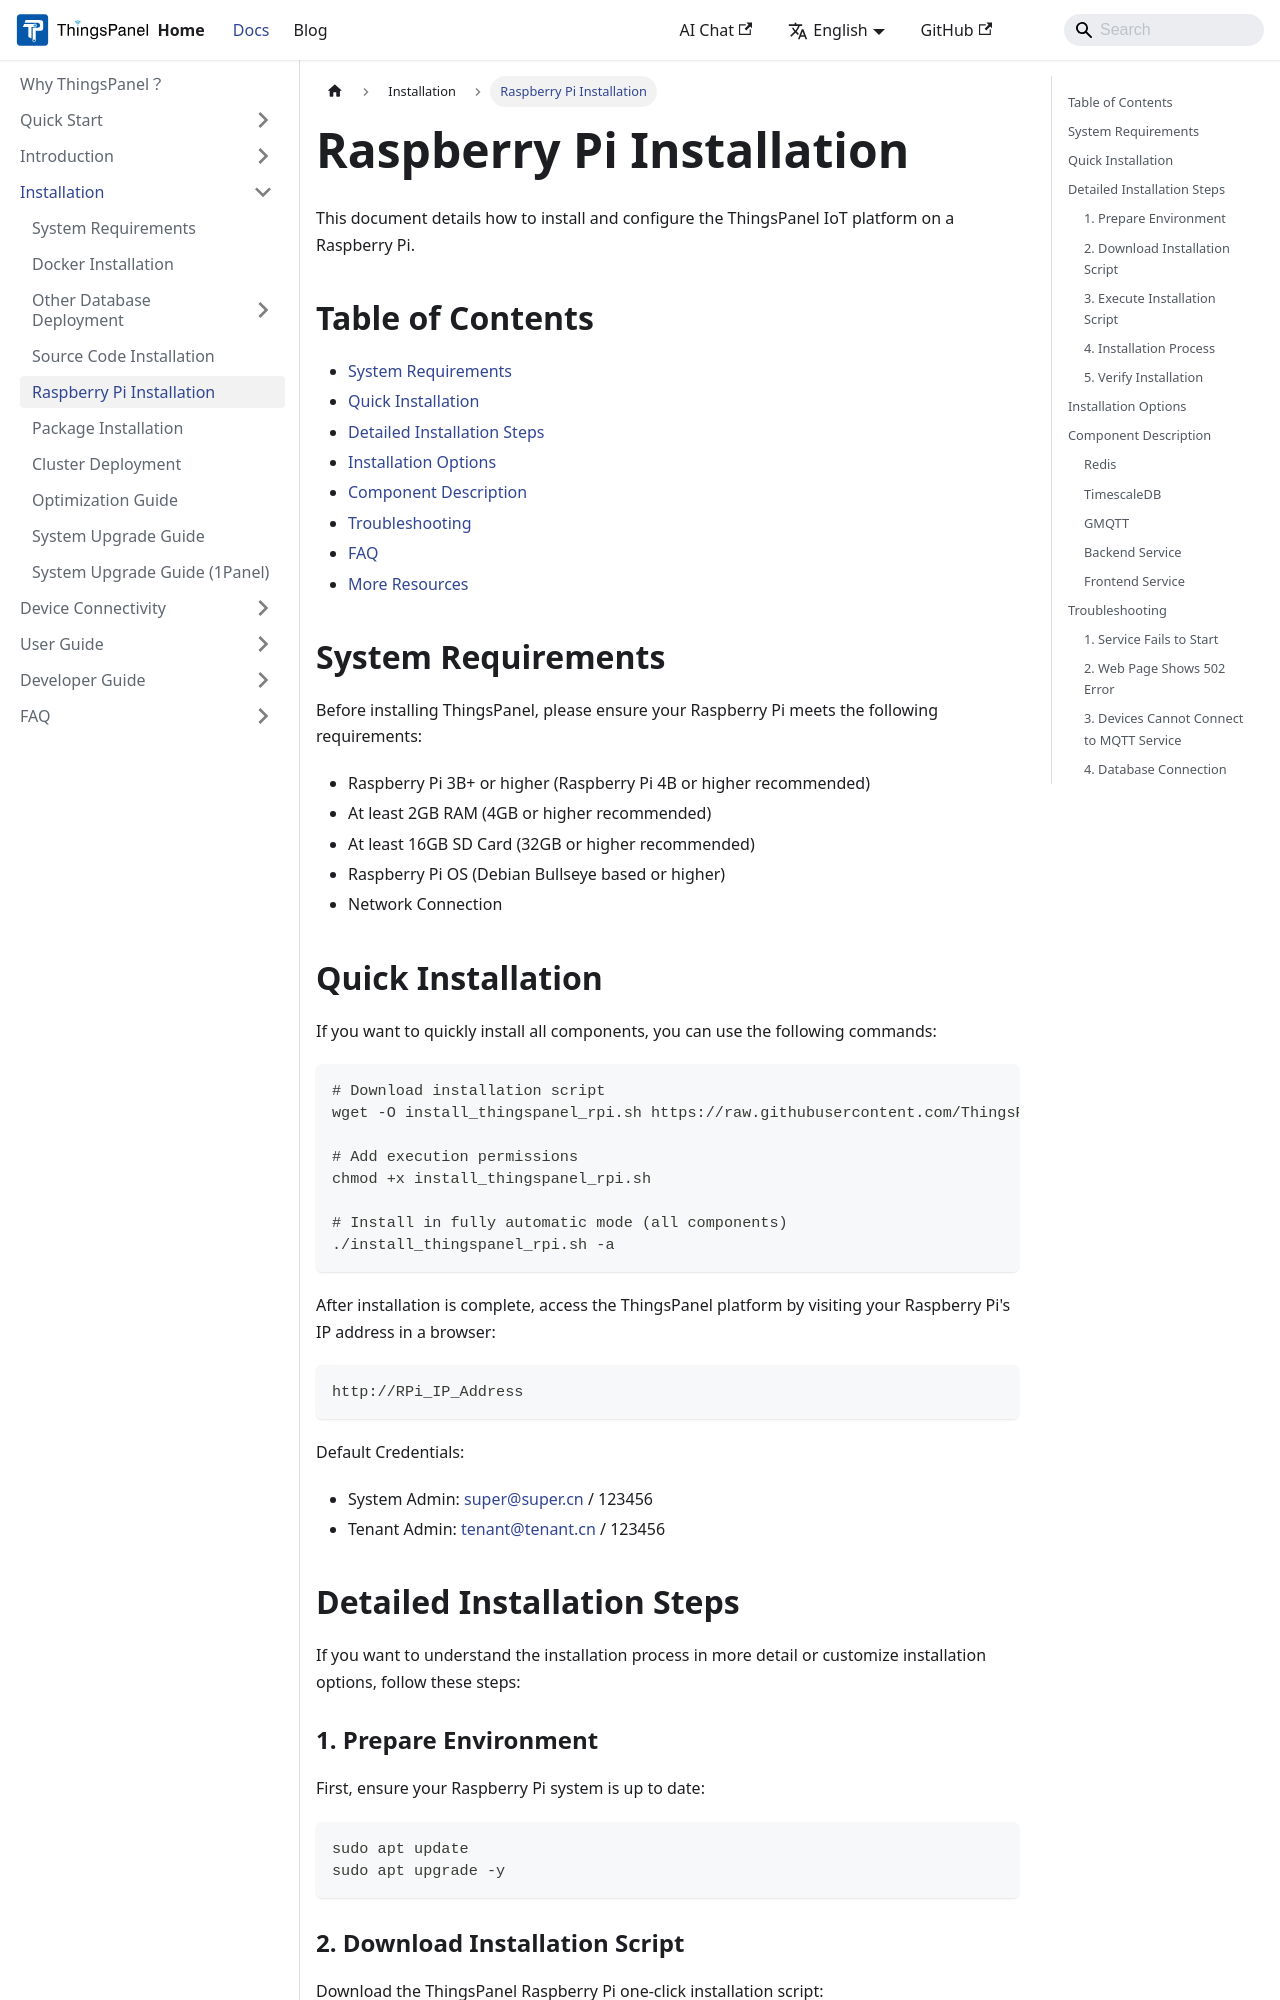

repository: ThingsPanel/thingspanel.github.io · page: docs/installation/raspberry_installation.html · generator: docusaurus

---
sidebar_position: 4
---

# Raspberry Pi Installation

This document details how to install and configure the ThingsPanel IoT platform on a Raspberry Pi.

## Table of Contents

- [System Requirements](#system-requirements)
- [Quick Installation](#quick-installation)
- [Detailed Installation Steps](#detailed-installation-steps)
- [Installation Options](#installation-options)
- [Component Description](#component-description)
- [Troubleshooting](#troubleshooting)
- [FAQ](#faq)
- [More Resources](#more-resources)

## System Requirements

Before installing ThingsPanel, please ensure your Raspberry Pi meets the following requirements:

- Raspberry Pi 3B+ or higher (Raspberry Pi 4B or higher recommended)
- At least 2GB RAM (4GB or higher recommended)
- At least 16GB SD Card (32GB or higher recommended)
- Raspberry Pi OS (Debian Bullseye based or higher)
- Network Connection

## Quick Installation

If you want to quickly install all components, you can use the following commands:

```bash
# Download installation script
wget -O install_thingspanel_rpi.sh https://raw.githubusercontent.com/ThingsPanel/thingspanel-on-raspberrypi/main/scripts/install/install_thingspanel_rpi.sh

# Add execution permissions
chmod +x install_thingspanel_rpi.sh

# Install in fully automatic mode (all components)
./install_thingspanel_rpi.sh -a
```

After installation is complete, access the ThingsPanel platform by visiting your Raspberry Pi's IP address in a browser:

```
http://RPi_IP_Address
```

Default Credentials:
- System Admin: super@super.cn / 123456
- Tenant Admin: tenant@tenant.cn / 123456

## Detailed Installation Steps

If you want to understand the installation process in more detail or customize installation options, follow these steps:

### 1. Prepare Environment

First, ensure your Raspberry Pi system is up to date:

```bash
sudo apt update
sudo apt upgrade -y
```
